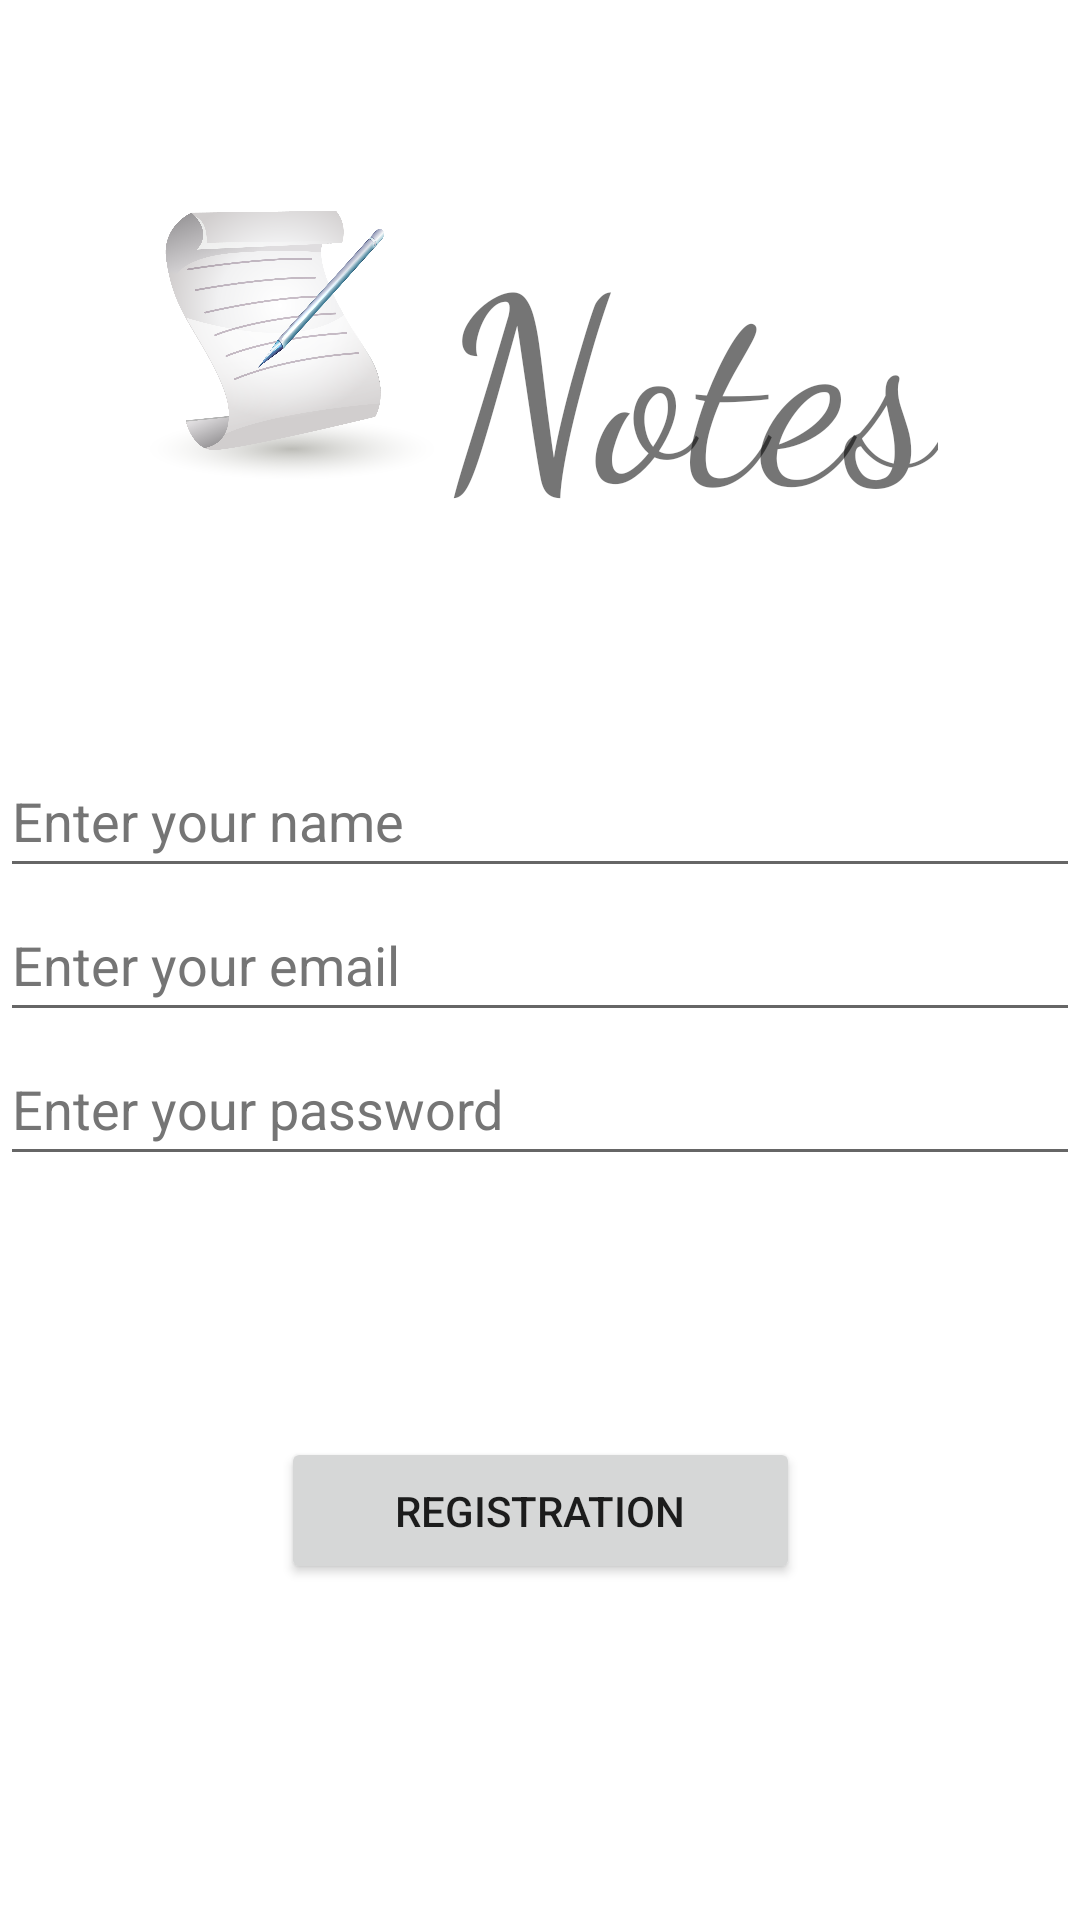

Here is an Android app screen rendered from its layout file. Give the layout XML and the strings, colors and styles it references.
<!-- AndroidManifest.xml: application theme Theme.NotesApp -->
<!-- res/layout/activity_registration.xml -->
<?xml version="1.0" encoding="utf-8"?>
<androidx.constraintlayout.widget.ConstraintLayout xmlns:android="http://schemas.android.com/apk/res/android"
    xmlns:app="http://schemas.android.com/apk/res-auto"
    xmlns:tools="http://schemas.android.com/tools"
    android:layout_width="match_parent"
    android:layout_height="match_parent"
    tools:context=".Registration">

    <FrameLayout
        android:id="@+id/frameLayout"
        android:layout_width="match_parent"
        android:layout_height="wrap_content"
        app:layout_constraintBottom_toBottomOf="parent"
        app:layout_constraintEnd_toEndOf="parent"
        app:layout_constraintHorizontal_bias="0.498"
        app:layout_constraintStart_toStartOf="parent"
        app:layout_constraintTop_toTopOf="parent">

        <LinearLayout
            android:layout_width="match_parent"
            android:layout_height="match_parent"
            android:orientation="vertical">

            <EditText
                android:id="@+id/regName"
                android:layout_width="match_parent"
                android:layout_height="wrap_content"
                android:autofillHints=""
                android:hint="@string/registration_name_hint"
                android:minHeight="48dp"
                android:shadowColor="@color/black"
                android:shadowDx="@integer/material_motion_duration_long_1"
                android:textColorHint="#757575" />

            <EditText
                android:id="@+id/regEmail"
                android:layout_width="match_parent"
                android:layout_height="wrap_content"
                android:hint="@string/registration_email_hint"
                android:minHeight="48dp"
                android:shadowColor="@color/black"
                android:shadowDx="@integer/material_motion_duration_long_1"
                android:textColorHint="#757575" />

            <EditText
                android:id="@+id/regPassword"
                android:layout_width="match_parent"
                android:layout_height="wrap_content"
                android:autofillHints=""
                android:hint="@string/registration_password_hint"
                android:minHeight="48dp"
                android:shadowColor="@color/black"
                android:shadowDx="@integer/material_motion_duration_long_1"
                android:textColorHint="#757575" />

        </LinearLayout>
    </FrameLayout>

    <LinearLayout
        android:orientation="horizontal"
        android:layout_width="wrap_content"
        android:layout_height="wrap_content"
        app:layout_constraintBottom_toTopOf="@+id/frameLayout"
        app:layout_constraintEnd_toEndOf="parent"
        app:layout_constraintStart_toStartOf="parent"
        app:layout_constraintTop_toTopOf="parent">

        <ImageView
            android:layout_width="100dp"
            android:layout_height="100dp"
            android:src="@drawable/icon" />

        <TextView
            android:id="@+id/notesLogin"
            android:layout_width="wrap_content"
            android:layout_height="wrap_content"
            android:fontFamily="cursive"
            android:text="@string/text_view"
            android:textSize="85sp" />
    </LinearLayout>

    <Button
        android:id="@+id/regBtn"
        android:layout_width="173dp"
        android:layout_height="49dp"
        android:text="@string/registration_button"
        app:layout_constraintBottom_toBottomOf="parent"
        app:layout_constraintEnd_toEndOf="parent"
        app:layout_constraintStart_toStartOf="parent"
        app:layout_constraintTop_toBottomOf="@+id/frameLayout"
        app:layout_constraintVertical_bias="0.437" />

</androidx.constraintlayout.widget.ConstraintLayout>
<!-- resources referenced by this layout -->
<resources>
  <color name="black">#FF000000</color>
  <!-- drawable icon: png bitmap (drawable-v24, 302655 bytes) -->
  <string name="registration_button">Registration</string>
  <string name="registration_email_hint">Enter your email</string>
  <string name="registration_name_hint">Enter your name</string>
  <string name="registration_password_hint">Enter your password</string>
      /&gt;
  <string name="text_view">Notes</string>
  <style name="Theme.NotesApp" parent="Theme.MaterialComponents.DayNight.NoActionBar">
          
          <item name="colorPrimary">@color/purple_500</item>
          <item name="colorPrimaryVariant">@color/purple_700</item>
          <item name="colorOnPrimary">@color/white</item>
          
          <item name="colorSecondary">@color/teal_200</item>
          <item name="colorSecondaryVariant">@color/teal_700</item>
          <item name="colorOnSecondary">@color/black</item>
          
          <item name="android:statusBarColor" tools:targetApi="l">?attr/colorPrimaryVariant</item>
          
      </style>
  <color name="purple_500">#FF6200EE</color>
  <color name="purple_700">#FF3700B3</color>
  <color name="white">#FFFFFFFF</color>
  <color name="teal_200">#FF03DAC5</color>
  <color name="teal_700">#FF018786</color>
</resources>
